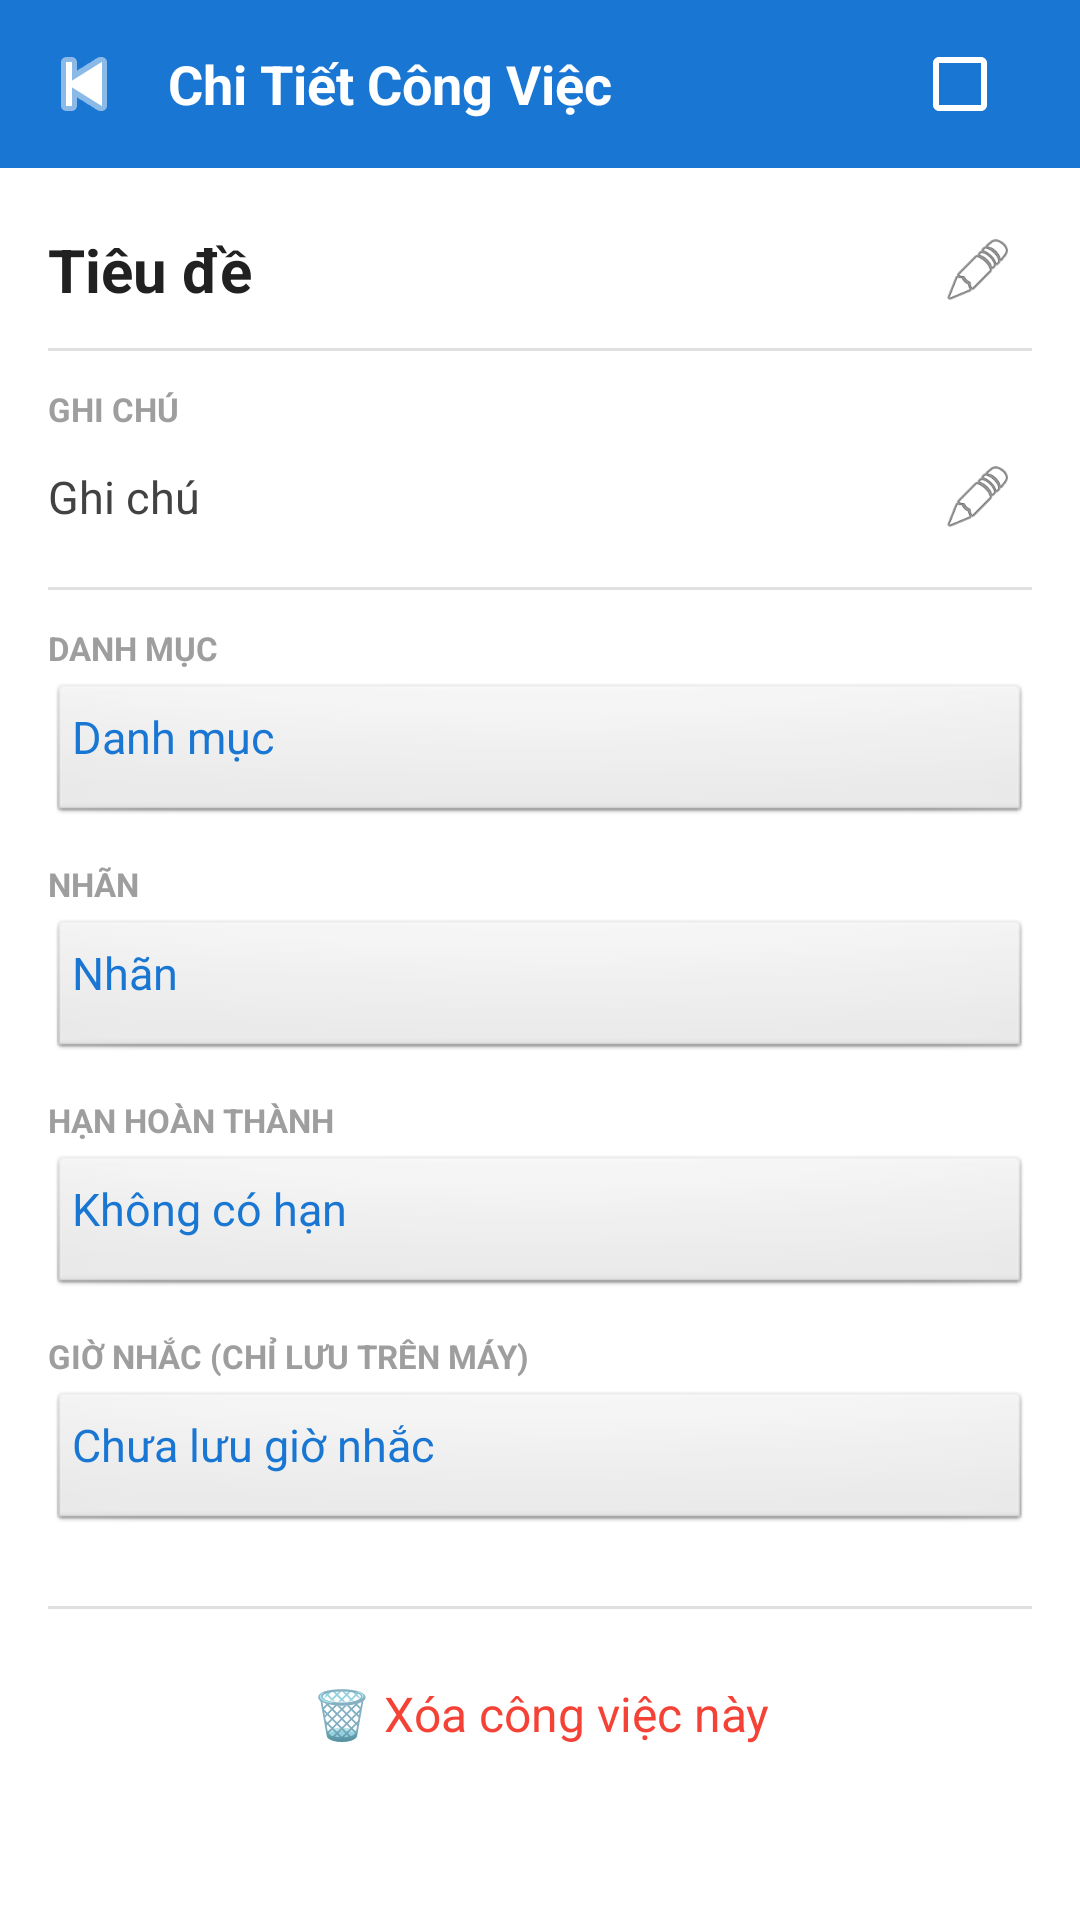

Android layout source for this screen:
<!-- AndroidManifest.xml: application theme Theme.TodoApp -->
<!-- res/layout/activity_task_detail.xml -->
<?xml version="1.0" encoding="utf-8"?>
<LinearLayout xmlns:android="http://schemas.android.com/apk/res/android"
    xmlns:app="http://schemas.android.com/apk/res-auto"
    android:layout_width="match_parent"
    android:layout_height="match_parent"
    android:orientation="vertical"
    android:background="#FFFFFF">

    <LinearLayout android:layout_width="match_parent" android:layout_height="56dp"
        android:orientation="horizontal" android:gravity="center_vertical"
        android:background="#1976D2" android:paddingStart="8dp" android:paddingEnd="8dp">
        <ImageButton android:id="@+id/ibBack" android:layout_width="40dp" android:layout_height="40dp"
            android:src="@android:drawable/ic_media_previous"
            android:background="?attr/selectableItemBackgroundBorderless" app:tint="#FFFFFF"/>
        <TextView android:layout_width="0dp" android:layout_height="wrap_content" android:layout_weight="1"
            android:text="Chi Tiết Công Việc" android:textColor="#FFFFFF" android:textSize="18sp"
            android:textStyle="bold" android:layout_marginStart="8dp"/>
        <CheckBox android:id="@+id/cbDone" android:layout_width="wrap_content"
            android:layout_height="wrap_content" android:buttonTint="#FFFFFF"/>
    </LinearLayout>

    <ScrollView android:layout_width="match_parent" android:layout_height="match_parent">
        <LinearLayout android:layout_width="match_parent" android:layout_height="wrap_content"
            android:orientation="vertical" android:padding="16dp">

            
            <LinearLayout android:layout_width="match_parent" android:layout_height="wrap_content"
                android:orientation="horizontal" android:gravity="center_vertical"
                android:layout_marginBottom="8dp">
                <TextView android:id="@+id/tvTitle" android:layout_width="0dp" android:layout_height="wrap_content"
                    android:layout_weight="1" android:textSize="20sp" android:textStyle="bold"
                    android:textColor="#212121" android:text="Tiêu đề"/>
                <ImageView android:id="@+id/ivEditTitle" android:layout_width="36dp" android:layout_height="36dp"
                    android:src="@android:drawable/ic_menu_edit" android:padding="6dp"
                    android:background="?attr/selectableItemBackgroundBorderless"/>
            </LinearLayout>

            <View android:layout_width="match_parent" android:layout_height="1dp" android:background="#E0E0E0" android:layout_marginBottom="12dp"/>

            
            <TextView android:layout_width="wrap_content" android:layout_height="wrap_content"
                android:text="GHI CHÚ" android:textSize="11sp" android:textColor="#9E9E9E"
                android:textStyle="bold" android:layout_marginBottom="4dp"/>
            <LinearLayout android:layout_width="match_parent" android:layout_height="wrap_content"
                android:orientation="horizontal" android:gravity="center_vertical"
                android:layout_marginBottom="12dp">
                <TextView android:id="@+id/tvNote" android:layout_width="0dp" android:layout_height="wrap_content"
                    android:layout_weight="1" android:textSize="15sp" android:textColor="#424242"
                    android:text="Ghi chú"/>
                <ImageView android:id="@+id/ivEditNote" android:layout_width="36dp" android:layout_height="36dp"
                    android:src="@android:drawable/ic_menu_edit" android:padding="6dp"
                    android:background="?attr/selectableItemBackgroundBorderless"/>
            </LinearLayout>

            <View android:layout_width="match_parent" android:layout_height="1dp" android:background="#E0E0E0" android:layout_marginBottom="12dp"/>

            
            <TextView android:layout_width="wrap_content" android:layout_height="wrap_content"
                android:text="DANH MỤC" android:textSize="11sp" android:textColor="#9E9E9E"
                android:textStyle="bold" android:layout_marginBottom="4dp"/>
            <TextView android:id="@+id/tvCategory" android:layout_width="match_parent"
                android:layout_height="wrap_content" android:textSize="15sp" android:textColor="#1976D2"
                android:text="Danh mục" android:padding="8dp" android:layout_marginBottom="12dp"
                android:background="@android:drawable/btn_default"/>

            
            <TextView android:layout_width="wrap_content" android:layout_height="wrap_content"
                android:text="NHÃN" android:textSize="11sp" android:textColor="#9E9E9E"
                android:textStyle="bold" android:layout_marginBottom="4dp"/>
            <TextView android:id="@+id/tvTags" android:layout_width="match_parent"
                android:layout_height="wrap_content" android:textSize="15sp" android:textColor="#1976D2"
                android:text="Nhãn" android:padding="8dp" android:layout_marginBottom="12dp"
                android:background="@android:drawable/btn_default"/>

            
            <TextView android:layout_width="wrap_content" android:layout_height="wrap_content"
                android:text="HẠN HOÀN THÀNH" android:textSize="11sp" android:textColor="#9E9E9E"
                android:textStyle="bold" android:layout_marginBottom="4dp"/>
            <TextView android:id="@+id/tvDueDate" android:layout_width="match_parent"
                android:layout_height="wrap_content" android:textSize="15sp" android:textColor="#1976D2"
                android:text="Không có hạn" android:padding="8dp" android:layout_marginBottom="12dp"
                android:background="@android:drawable/btn_default"/>

            
            <TextView android:layout_width="wrap_content" android:layout_height="wrap_content"
                android:text="GIỜ NHẮC (CHỈ LƯU TRÊN MÁY)" android:textSize="11sp" android:textColor="#9E9E9E"
                android:textStyle="bold" android:layout_marginBottom="4dp"/>
            <TextView android:id="@+id/tvReminderTime" android:layout_width="match_parent"
                android:layout_height="wrap_content" android:textSize="15sp" android:textColor="#1976D2"
                android:text="Chưa lưu giờ nhắc" android:padding="8dp" android:layout_marginBottom="24dp"
                android:background="@android:drawable/btn_default"/>

            <View android:layout_width="match_parent" android:layout_height="1dp" android:background="#E0E0E0" android:layout_marginBottom="12dp"/>

            
            <TextView android:id="@+id/tvDelete" android:layout_width="match_parent"
                android:layout_height="wrap_content" android:text="🗑 Xóa công việc này"
                android:textColor="#F44336" android:textSize="16sp" android:gravity="center"
                android:padding="12dp" android:background="?attr/selectableItemBackground"/>
        </LinearLayout>
    </ScrollView>
</LinearLayout>
<!-- resources referenced by this layout -->
<resources>
  <style name="Theme.TodoApp" parent="Theme.MaterialComponents.DayNight.DarkActionBar">
          <item name="colorPrimary">@color/primary</item>
          <item name="colorPrimaryVariant">@color/primary_dark</item>
          <item name="colorOnPrimary">@color/white</item>
          <item name="colorSecondary">@color/accent</item>
          <item name="colorOnSecondary">@color/black</item>
          <item name="android:statusBarColor">?attr/colorPrimaryVariant</item>
          <item name="windowActionBar">false</item>
          <item name="windowNoTitle">true</item>
      </style>
  <color name="primary">#1976D2</color>
  <color name="primary_dark">#1565C0</color>
  <color name="white">#FFFFFFFF</color>
  <color name="accent">#FF9800</color>
  <color name="black">#FF000000</color>
</resources>
